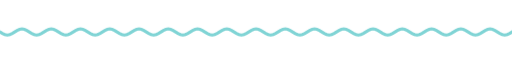
t = 0.00 s
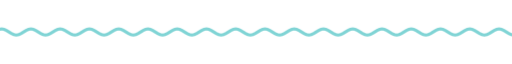
t = 1.67 s
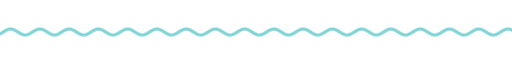
t = 3.33 s
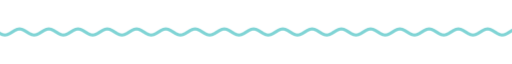
t = 5.00 s
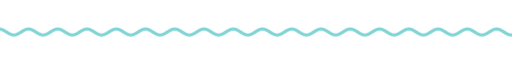
t = 6.67 s
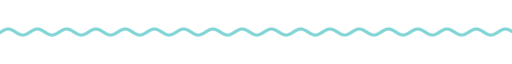
t = 8.33 s

The animated SVG that drew these frames (rendered in a browser with its animation timeline set to each time). Animation: 9 CSS @keyframes rules; frames cover the first 8.33 s, repeats indefinitely.

<svg xmlns="http://www.w3.org/2000/svg" xmlns:xlink="http://www.w3.org/1999/xlink" width="840" height="28" viewBox="0 0 840 28" role="img" aria-label="divider"><title>divider</title><style>text{font-family:G,R,'Google Sans','Segoe UI',Roboto,sans-serif;font-variation-settings:'ROND' 100}
.up{animation:up .8s cubic-bezier(.05,.7,.1,1) both}
.pop{transform-box:fill-box;transform-origin:center;animation:pop .6s cubic-bezier(.34,1.56,.64,1) both}
.fade{animation:fade .9s ease both}
.spin{transform-box:fill-box;transform-origin:center;animation:spin 40s linear infinite}
.spin-r{transform-box:fill-box;transform-origin:center;animation:spin 28s linear infinite reverse}
.bob{transform-box:fill-box;transform-origin:center;animation:bob 7s ease-in-out infinite}
.grow{transform-box:fill-box;transform-origin:left center;animation:grow 1.1s cubic-bezier(.2,0,0,1) both}
.wght{animation:wght 1.6s cubic-bezier(.2,0,0,1) .2s both}
.wave{animation:wave 2.4s linear infinite}
.blink{animation:blink 1s step-end infinite}
@keyframes blink{50%{opacity:0}}
@keyframes up{from{opacity:0;transform:translateY(14px)}to{opacity:1;transform:none}}
@keyframes pop{from{opacity:0;transform:scale(.6)}to{opacity:1;transform:scale(1)}}
@keyframes fade{from{opacity:0}to{opacity:1}}
@keyframes spin{to{transform:rotate(360deg)}}
@keyframes bob{0%,100%{transform:translateY(0) rotate(0)}50%{transform:translateY(-10px) rotate(12deg)}}
@keyframes grow{from{transform:scaleX(0)}to{transform:scaleX(1)}}
@keyframes wght{from{font-variation-settings:'ROND' 100,'wght' 400}to{font-variation-settings:'ROND' 100,'wght' 760}}
@keyframes wave{from{transform:translateX(0)}to{transform:translateX(-48px)}}
@media (prefers-reduced-motion:reduce){*{animation:none!important}}</style><clipPath id="w"><rect x="0" y="0" width="840" height="28"/></clipPath><g clip-path="url(#w)"><path class="wave" d="M0 14.0 L4 16.5 L8 18.3 L12 19.0 L16 18.3 L20 16.5 L24 14.0 L28 11.5 L32 9.7 L36 9.0 L40 9.7 L44 11.5 L48 14.0 L52 16.5 L56 18.3 L60 19.0 L64 18.3 L68 16.5 L72 14.0 L76 11.5 L80 9.7 L84 9.0 L88 9.7 L92 11.5 L96 14.0 L100 16.5 L104 18.3 L108 19.0 L112 18.3 L116 16.5 L120 14.0 L124 11.5 L128 9.7 L132 9.0 L136 9.7 L140 11.5 L144 14.0 L148 16.5 L152 18.3 L156 19.0 L160 18.3 L164 16.5 L168 14.0 L172 11.5 L176 9.7 L180 9.0 L184 9.7 L188 11.5 L192 14.0 L196 16.5 L200 18.3 L204 19.0 L208 18.3 L212 16.5 L216 14.0 L220 11.5 L224 9.7 L228 9.0 L232 9.7 L236 11.5 L240 14.0 L244 16.5 L248 18.3 L252 19.0 L256 18.3 L260 16.5 L264 14.0 L268 11.5 L272 9.7 L276 9.0 L280 9.7 L284 11.5 L288 14.0 L292 16.5 L296 18.3 L300 19.0 L304 18.3 L308 16.5 L312 14.0 L316 11.5 L320 9.7 L324 9.0 L328 9.7 L332 11.5 L336 14.0 L340 16.5 L344 18.3 L348 19.0 L352 18.3 L356 16.5 L360 14.0 L364 11.5 L368 9.7 L372 9.0 L376 9.7 L380 11.5 L384 14.0 L388 16.5 L392 18.3 L396 19.0 L400 18.3 L404 16.5 L408 14.0 L412 11.5 L416 9.7 L420 9.0 L424 9.7 L428 11.5 L432 14.0 L436 16.5 L440 18.3 L444 19.0 L448 18.3 L452 16.5 L456 14.0 L460 11.5 L464 9.7 L468 9.0 L472 9.7 L476 11.5 L480 14.0 L484 16.5 L488 18.3 L492 19.0 L496 18.3 L500 16.5 L504 14.0 L508 11.5 L512 9.7 L516 9.0 L520 9.7 L524 11.5 L528 14.0 L532 16.5 L536 18.3 L540 19.0 L544 18.3 L548 16.5 L552 14.0 L556 11.5 L560 9.7 L564 9.0 L568 9.7 L572 11.5 L576 14.0 L580 16.5 L584 18.3 L588 19.0 L592 18.3 L596 16.5 L600 14.0 L604 11.5 L608 9.7 L612 9.0 L616 9.7 L620 11.5 L624 14.0 L628 16.5 L632 18.3 L636 19.0 L640 18.3 L644 16.5 L648 14.0 L652 11.5 L656 9.7 L660 9.0 L664 9.7 L668 11.5 L672 14.0 L676 16.5 L680 18.3 L684 19.0 L688 18.3 L692 16.5 L696 14.0 L700 11.5 L704 9.7 L708 9.0 L712 9.7 L716 11.5 L720 14.0 L724 16.5 L728 18.3 L732 19.0 L736 18.3 L740 16.5 L744 14.0 L748 11.5 L752 9.7 L756 9.0 L760 9.7 L764 11.5 L768 14.0 L772 16.5 L776 18.3 L780 19.0 L784 18.3 L788 16.5 L792 14.0 L796 11.5 L800 9.7 L804 9.0 L808 9.7 L812 11.5 L816 14.0 L820 16.5 L824 18.3 L828 19.0 L832 18.3 L836 16.5 L840 14.0 L844 11.5 L848 9.7 L852 9.0 L856 9.7 L860 11.5 L864 14.0 L868 16.5 L872 18.3 L876 19.0 L880 18.3 L884 16.5 L888 14.0 L892 11.5 L896 9.7 L900 9.0 L904 9.7 L908 11.5 L912 14.0 L916 16.5 L920 18.3 L924 19.0 L928 18.3 L932 16.5 L936 14.0" fill="none" stroke="#80d4d5" stroke-width="5" stroke-linecap="round"/></g></svg>
